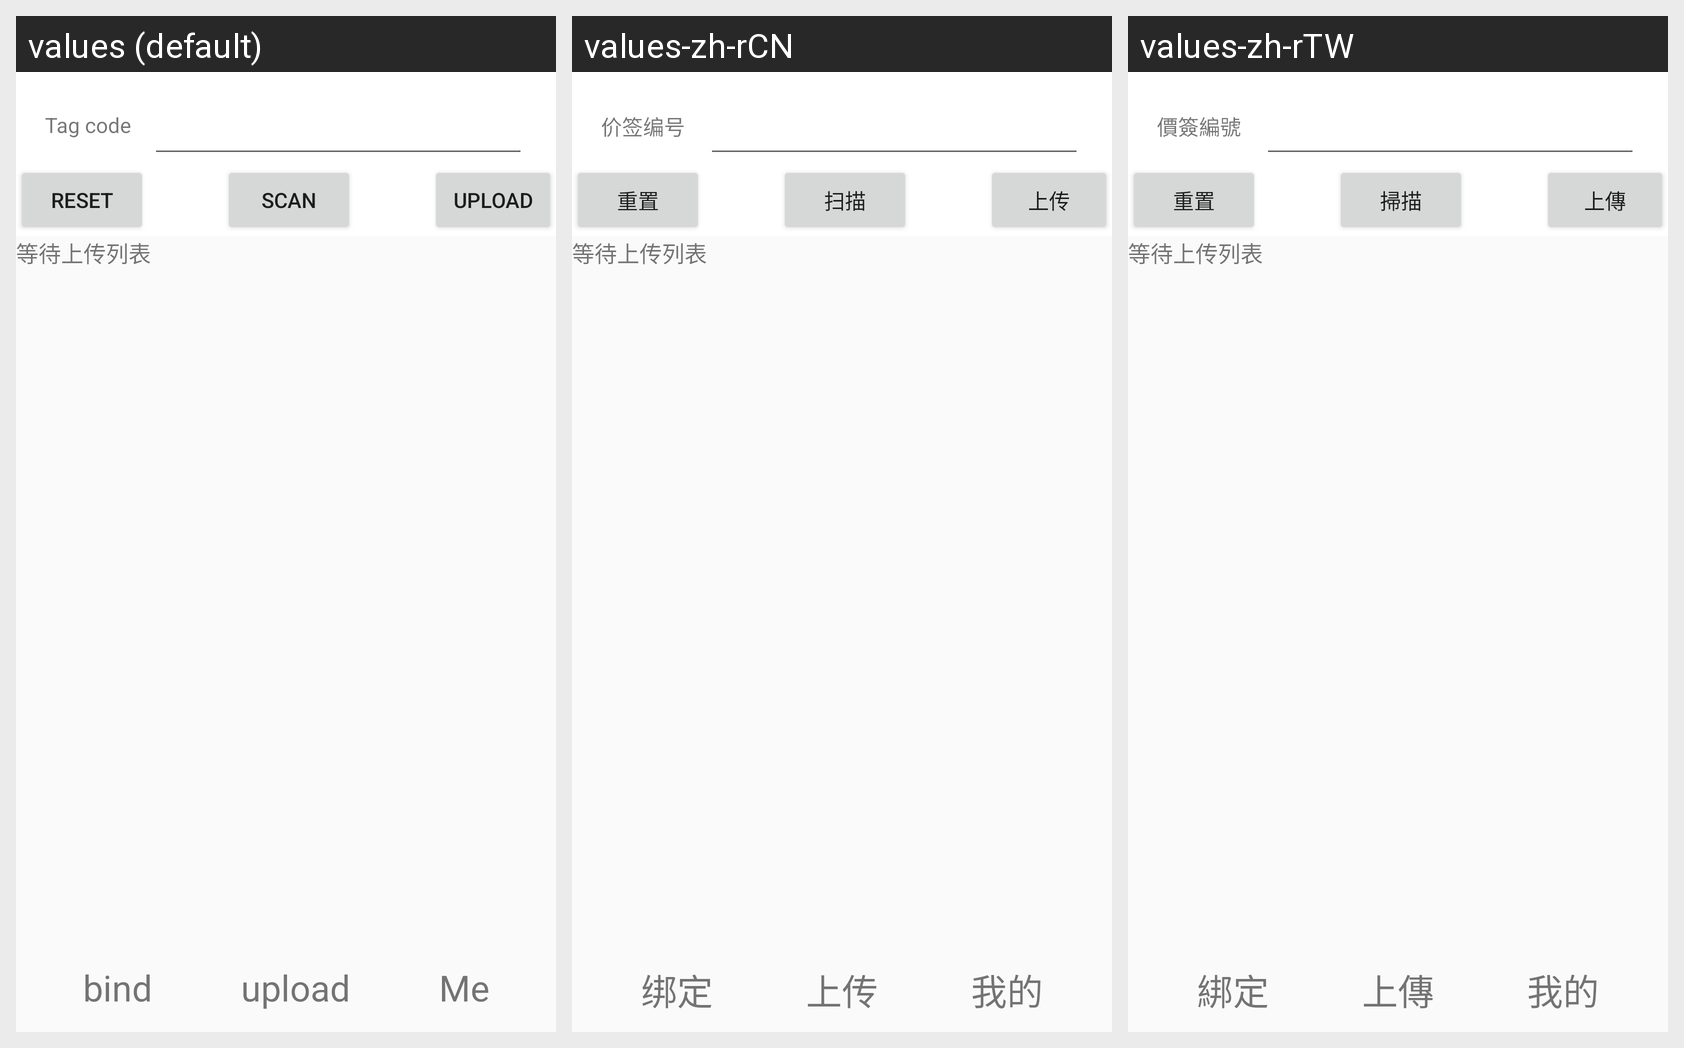

For this localized Android screen grid, give each drawn string resource with its value in every locale shown.
Android screen res/layout/activity_import_tags.xml rendered under 3 locales, left to right: values (default), values-zh-rCN, values-zh-rTW. Device: Nexus 5 (rendered at 1080×1920; each locale shown at half size, 540×960, under a caption strip naming it); theme AppTheme.NoActionBar.
Strings drawn on this screen, with the default value and each locale's value (text and hints the layout hard-codes, and strings that could not be matched under every locale, appear in the picture but are not listed):

tag_code
  values: Tag code
  values-zh-rCN: 价签编号
  values-zh-rTW: 價簽編號

reset
  values: Reset
  values-zh-rCN: 重置
  values-zh-rTW: 重置

scan_thing
  values: Scan
  values-zh-rCN: 扫描
  values-zh-rTW: 掃描

upload
  values: upload
  values-zh-rCN: 上传
  values-zh-rTW: 上傳

bind_thing
  values: bind
  values-zh-rCN: 绑定
  values-zh-rTW: 綁定

user
  values: Me
  values-zh-rCN: 我的
  values-zh-rTW: 我的
